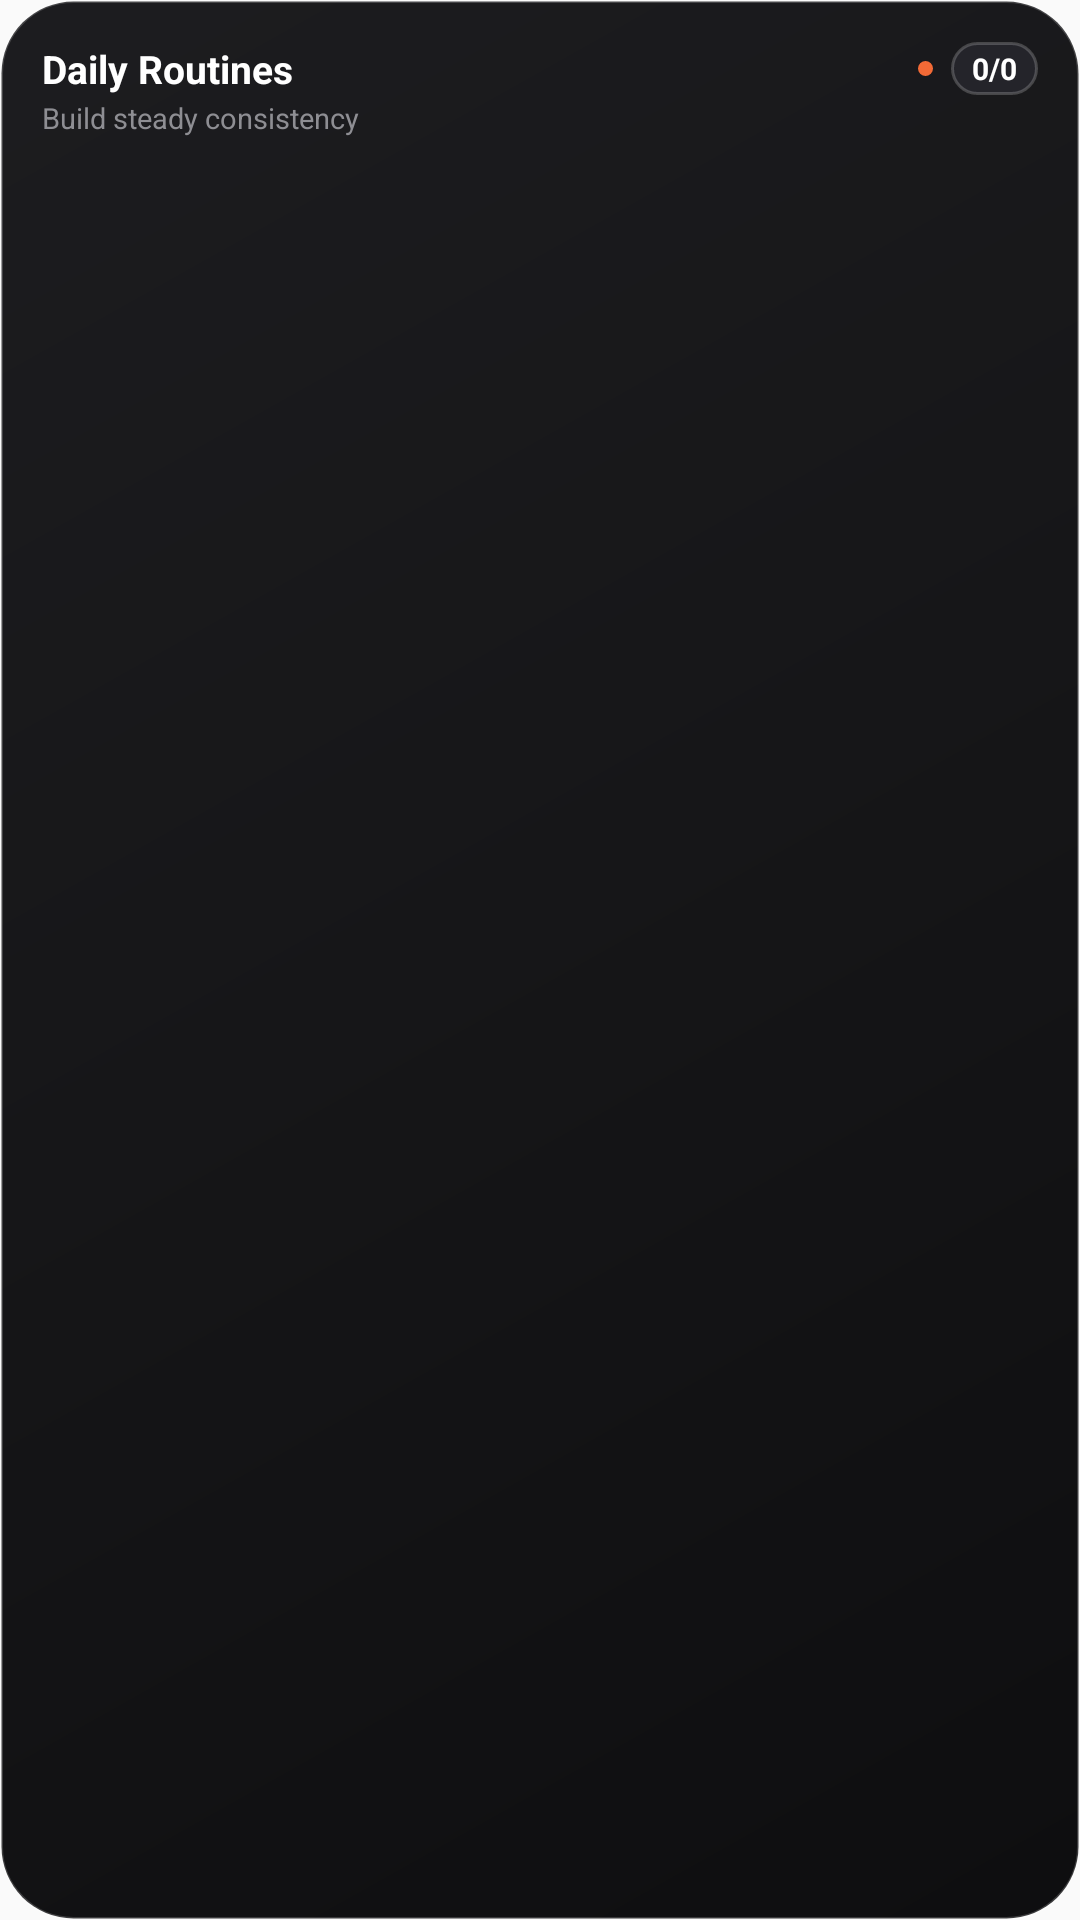

Android layout source for this screen:
<!-- AndroidManifest.xml: application theme AppTheme -->
<!-- res/layout/taskify_habits_widget.xml -->
<?xml version="1.0" encoding="utf-8"?>
<LinearLayout xmlns:android="http://schemas.android.com/apk/res/android"
    android:id="@+id/widget_habits_root"
    android:layout_width="match_parent"
    android:layout_height="match_parent"
    android:orientation="vertical"
    android:padding="14dp"
    android:background="@drawable/taskify_widget_background">

    
    <LinearLayout
        android:id="@+id/widget_habits_header"
        android:layout_width="match_parent"
        android:layout_height="wrap_content"
        android:layout_marginBottom="8dp"
        android:orientation="vertical">

        <LinearLayout
            android:layout_width="match_parent"
            android:layout_height="wrap_content"
            android:orientation="horizontal"
            android:gravity="center_vertical">

            <TextView
                android:id="@+id/widget_habits_title"
                android:layout_width="0dp"
                android:layout_height="wrap_content"
                android:layout_weight="1"
                android:text="Daily Routines"
                android:textColor="#FFFFFF"
                android:textSize="13sp"
                android:textStyle="bold"
                android:maxLines="1"
                android:ellipsize="end" />

            <ImageView
                android:layout_width="5dp"
                android:layout_height="5dp"
                android:layout_marginLeft="4dp"
                android:layout_marginStart="4dp"
                android:layout_marginRight="6dp"
                android:layout_marginEnd="6dp"
                android:src="@drawable/taskify_ic_dot_orange" />

            <TextView
                android:id="@+id/widget_habits_badge"
                android:layout_width="wrap_content"
                android:layout_height="wrap_content"
                android:text="0/0"
                android:textColor="#FFFFFF"
                android:textSize="10sp"
                android:textStyle="bold"
                android:paddingLeft="7dp"
                android:paddingRight="7dp"
                android:paddingStart="7dp"
                android:paddingEnd="7dp"
                android:paddingTop="2dp"
                android:paddingBottom="2dp"
                android:background="@drawable/taskify_widget_progress_badge" />
        </LinearLayout>

        <TextView
            android:id="@+id/widget_habits_subtitle"
            android:layout_width="wrap_content"
            android:layout_height="wrap_content"
            android:layout_marginTop="1dp"
            android:text="Build steady consistency"
            android:textColor="#8E8E93"
            android:textSize="9.5sp"
            android:maxLines="1"
            android:ellipsize="end" />
    </LinearLayout>

    
    <ListView
        android:id="@+id/widget_scroll_list"
        android:layout_width="match_parent"
        android:layout_height="0dp"
        android:layout_weight="1"
        android:clipToPadding="false"
        android:divider="@android:color/transparent"
        android:dividerHeight="6dp"
        android:paddingTop="1dp"
        android:paddingBottom="1dp"
        android:scrollbars="none" />

    
    <LinearLayout
        android:id="@+id/widget_empty"
        android:layout_width="match_parent"
        android:layout_height="0dp"
        android:layout_weight="1"
        android:orientation="vertical"
        android:gravity="center"
        android:visibility="gone">

        <TextView
            android:layout_width="wrap_content"
            android:layout_height="wrap_content"
            android:text="All Clear ✓"
            android:textColor="#FFFFFF"
            android:textSize="13sp"
            android:textStyle="bold" />

        <TextView
            android:layout_width="wrap_content"
            android:layout_height="wrap_content"
            android:layout_marginTop="2dp"
            android:text="All routines done today"
            android:textColor="#8E8E93"
            android:textSize="10sp" />
    </LinearLayout>
</LinearLayout>
<!-- resources referenced by this layout -->
<resources>
  <!-- drawable taskify_ic_dot_orange (drawable) -->
  <?xml version="1.0" encoding="utf-8"?>
  <shape xmlns:android="http://schemas.android.com/apk/res/android"
      android:shape="oval">
      <solid android:color="#F26A36" />
      <size
          android:width="7dp"
          android:height="7dp" />
  </shape>
  <!-- drawable taskify_widget_background (drawable) -->
  <?xml version="1.0" encoding="utf-8"?>
  <shape xmlns:android="http://schemas.android.com/apk/res/android"
      android:shape="rectangle">
      
      <gradient
          android:startColor="#FA18181B"
          android:centerColor="#FA111113"
          android:endColor="#FA09090B"
          android:angle="315"
          android:type="linear" />
      <corners android:radius="24dp" />
      
      <stroke
          android:width="1dp"
          android:color="#2EFFFFFF" />
  </shape>
  <!-- drawable taskify_widget_progress_badge (drawable) -->
  <?xml version="1.0" encoding="utf-8"?>
  <shape xmlns:android="http://schemas.android.com/apk/res/android"
      android:shape="rectangle">
      <solid android:color="#24242A" />
      <corners android:radius="14dp" />
      <stroke
          android:width="1dp"
          android:color="#33FFFFFF" />
  </shape>
  <style name="AppTheme" parent="Theme.AppCompat.Light.DarkActionBar">
          
          <item name="colorPrimary">@color/colorPrimary</item>
          <item name="colorPrimaryDark">@color/colorPrimaryDark</item>
          <item name="colorAccent">@color/colorAccent</item>
      </style>
  <!-- not gathered from this repository: default colours our renderer supplied (Android Studio template values) -->
  <color name="colorPrimary">#FF6200EE</color>
  <color name="colorPrimaryDark">#FF3700B3</color>
  <color name="colorAccent">#FF03DAC5</color>
</resources>
